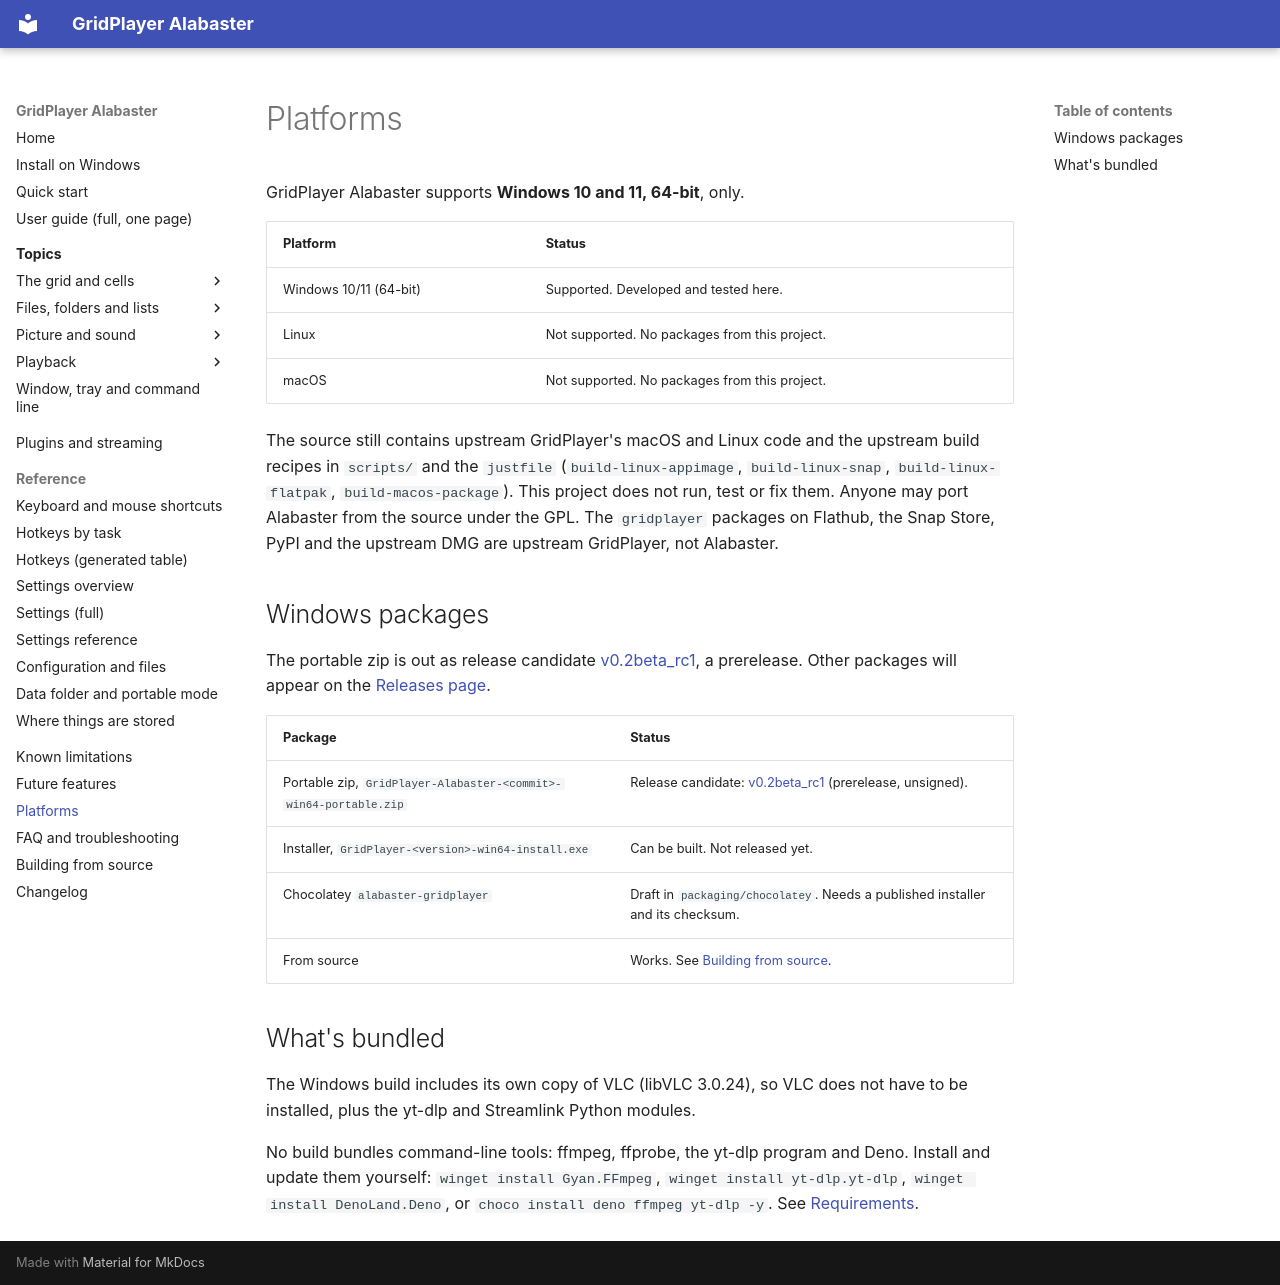

repository: XDevMatt/alabaster-gridplayer · page: platforms/index.html · generator: mkdocs

# Platforms

GridPlayer Alabaster supports **Windows 10 and 11, 64-bit**, only.

| Platform | Status |
| --- | --- |
| Windows 10/11 (64-bit) | Supported. Developed and tested here. |
| Linux | Not supported. No packages from this project. |
| macOS | Not supported. No packages from this project. |

The source still contains upstream GridPlayer's macOS and Linux code and the
upstream build recipes in `scripts/` and the `justfile`
(`build-linux-appimage`, `build-linux-snap`, `build-linux-flatpak`,
`build-macos-package`). This project does not run, test or fix them. Anyone
may port Alabaster from the source under the GPL. The `gridplayer` packages on
Flathub, the Snap Store, PyPI and the upstream DMG are upstream GridPlayer, not
Alabaster.

## Windows packages

The portable zip is out as release candidate [v0.2beta_rc1](https://github.com/XDevMatt/alabaster-gridplayer/releases/tag/v0.2beta_rc1), a
prerelease. Other packages will appear on the
[Releases page](https://github.com/XDevMatt/alabaster-gridplayer/releases).

| Package | Status |
| --- | --- |
| Portable zip, `GridPlayer-Alabaster-<commit>-win64-portable.zip` | Release candidate: [v0.2beta_rc1](https://github.com/XDevMatt/alabaster-gridplayer/releases/tag/v0.2beta_rc1) (prerelease, unsigned). |
| Installer, `GridPlayer-<version>-win64-install.exe` | Can be built. Not released yet. |
| Chocolatey `alabaster-gridplayer` | Draft in `packaging/chocolatey`. Needs a published installer and its checksum. |
| From source | Works. See [Building from source](building.md). |

## What's bundled

The Windows build includes its own copy of VLC (libVLC 3.0.24), so VLC does
not have to be installed, plus the yt-dlp and Streamlink Python modules.

No build bundles command-line tools: ffmpeg, ffprobe, the yt-dlp program and
Deno. Install and update them yourself:
`winget install Gyan.FFmpeg`, `winget install yt-dlp.yt-dlp`,
`winget install DenoLand.Deno`, or `choco install deno ffmpeg yt-dlp -y`.
See [Requirements](quick-start.md#requirements).
